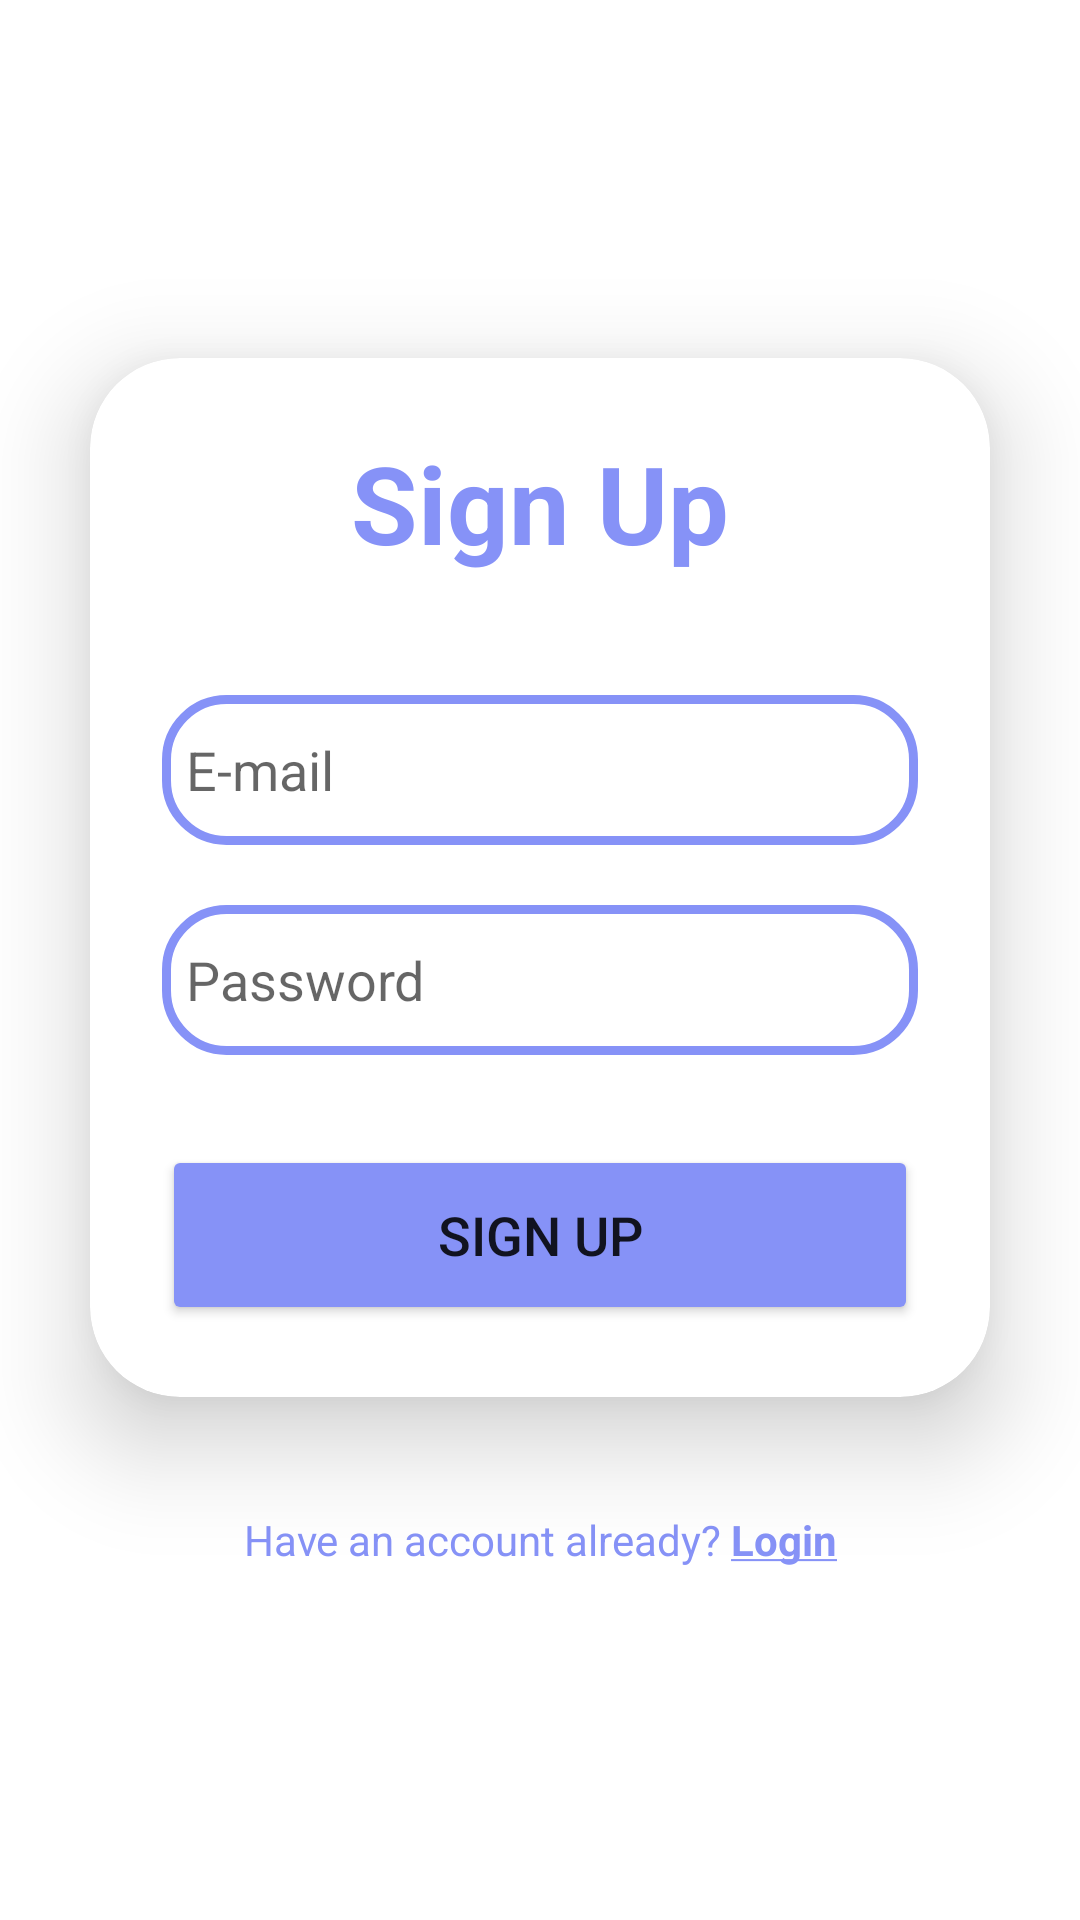

Layout XML and referenced resources for this Android screen:
<!-- AndroidManifest.xml: application theme Theme.Homeprotectclient -->
<!-- res/layout/fragment_registration.xml -->
<?xml version="1.0" encoding="utf-8"?>

<LinearLayout xmlns:android="http://schemas.android.com/apk/res/android"
    android:layout_width="match_parent"
    android:layout_height="match_parent"
    xmlns:app="http://schemas.android.com/apk/res-auto"
    android:orientation="vertical"
    android:gravity="center">
    <androidx.cardview.widget.CardView
        android:layout_width="match_parent"
        android:layout_height="wrap_content"
        android:layout_margin="30dp"
        app:cardCornerRadius="30dp"
        app:cardElevation="20dp"
        android:background="@drawable/custom_edittext">
        <LinearLayout
            android:layout_width="match_parent"
            android:layout_height="wrap_content"
            android:orientation="vertical"
            android:layout_gravity="center_horizontal"
            android:padding="24dp">

            <TextView
                android:layout_width="match_parent"
                android:layout_height="wrap_content"
                android:text="@string/register"
                android:id="@+id/loginText"
                android:textSize="36sp"
                android:textAlignment="center"
                android:textStyle="bold"
                android:textColor="@color/main"/>
            <EditText
                android:layout_width="match_parent"
                android:layout_height="50dp"
                android:id="@+id/emailRegister"
                android:background="@drawable/custom_edittext"
                android:drawableLeft="@drawable/ic_baseline_person_24dp"
                android:drawablePadding="8dp"
                android:hint="@string/e_mail"
                android:padding="8dp"
                android:textColor="@color/black"
                android:textColorHighlight="@color/cardview_dark_background"
                android:layout_marginTop="40dp"/>
            <EditText
                android:layout_width="match_parent"
                android:layout_height="50dp"
                android:id="@+id/passwordRegister"
                android:background="@drawable/custom_edittext"
                android:drawableLeft="@drawable/ic_baseline_lock_24dp"
                android:drawablePadding="8dp"
                android:hint="@string/password"
                android:padding="8dp"
                android:inputType="textPassword"
                android:textColor="@color/black"
                android:textColorHighlight="@color/cardview_dark_background"
                android:layout_marginTop="20dp"/>

            <Button
                android:id="@+id/registerButton"
                android:layout_width="match_parent"
                android:layout_height="60dp"
                android:layout_marginTop="30dp"
                android:backgroundTint="@color/main"
                android:text="@string/register"
                android:textSize="18sp"
                app:cornerRadius="20dp" />
        </LinearLayout>


    </androidx.cardview.widget.CardView>

    <TextView
        android:id="@+id/signupText"
        android:layout_width="wrap_content"
        android:layout_height="wrap_content"
        android:layout_marginBottom="20dp"
        android:padding="8dp"
        android:text="@string/have_account_already"
        android:textAlignment="center"
        android:textColor="@color/main"
        android:clickable="true"
        android:textSize="14sp" />

</LinearLayout>
<!-- resources referenced by this layout -->
<resources>
  <color name="black">#FF000000</color>
  <color name="main">#8692f7</color>
  <!-- drawable custom_edittext (drawable) -->
  <?xml version="1.0" encoding="utf-8"?>
  
  <shape xmlns:android="http://schemas.android.com/apk/res/android"
      android:shape="rectangle">
      <stroke
          android:width="3dp"
          android:color="@color/main"/>
      <corners
          android:radius="20dp"/>
  </shape>
  <string name="e_mail">E-mail</string>
  <string name="have_account_already">Have an account already? <u><b>Login</b></u></string>
  <string name="password">Password</string>
  <string name="register">Sign Up</string>
  <style name="Theme.Homeprotectclient" parent="Theme.MaterialComponents.DayNight.DarkActionBar">
          
          <item name="colorPrimary">@color/purple_500</item>
          <item name="colorPrimaryVariant">@color/purple_700</item>
          <item name="colorOnPrimary">@color/white</item>
          
          <item name="colorSecondary">@color/teal_200</item>
          <item name="colorSecondaryVariant">@color/teal_700</item>
          <item name="colorOnSecondary">@color/black</item>
          
          <item name="android:statusBarColor">?attr/colorPrimaryVariant</item>
          
      </style>
  <color name="purple_500">#FF6200EE</color>
  <color name="purple_700">#FF3700B3</color>
  <color name="white">#FFFFFFFF</color>
  <color name="teal_200">#FF03DAC5</color>
  <color name="teal_700">#FF018786</color>
</resources>
